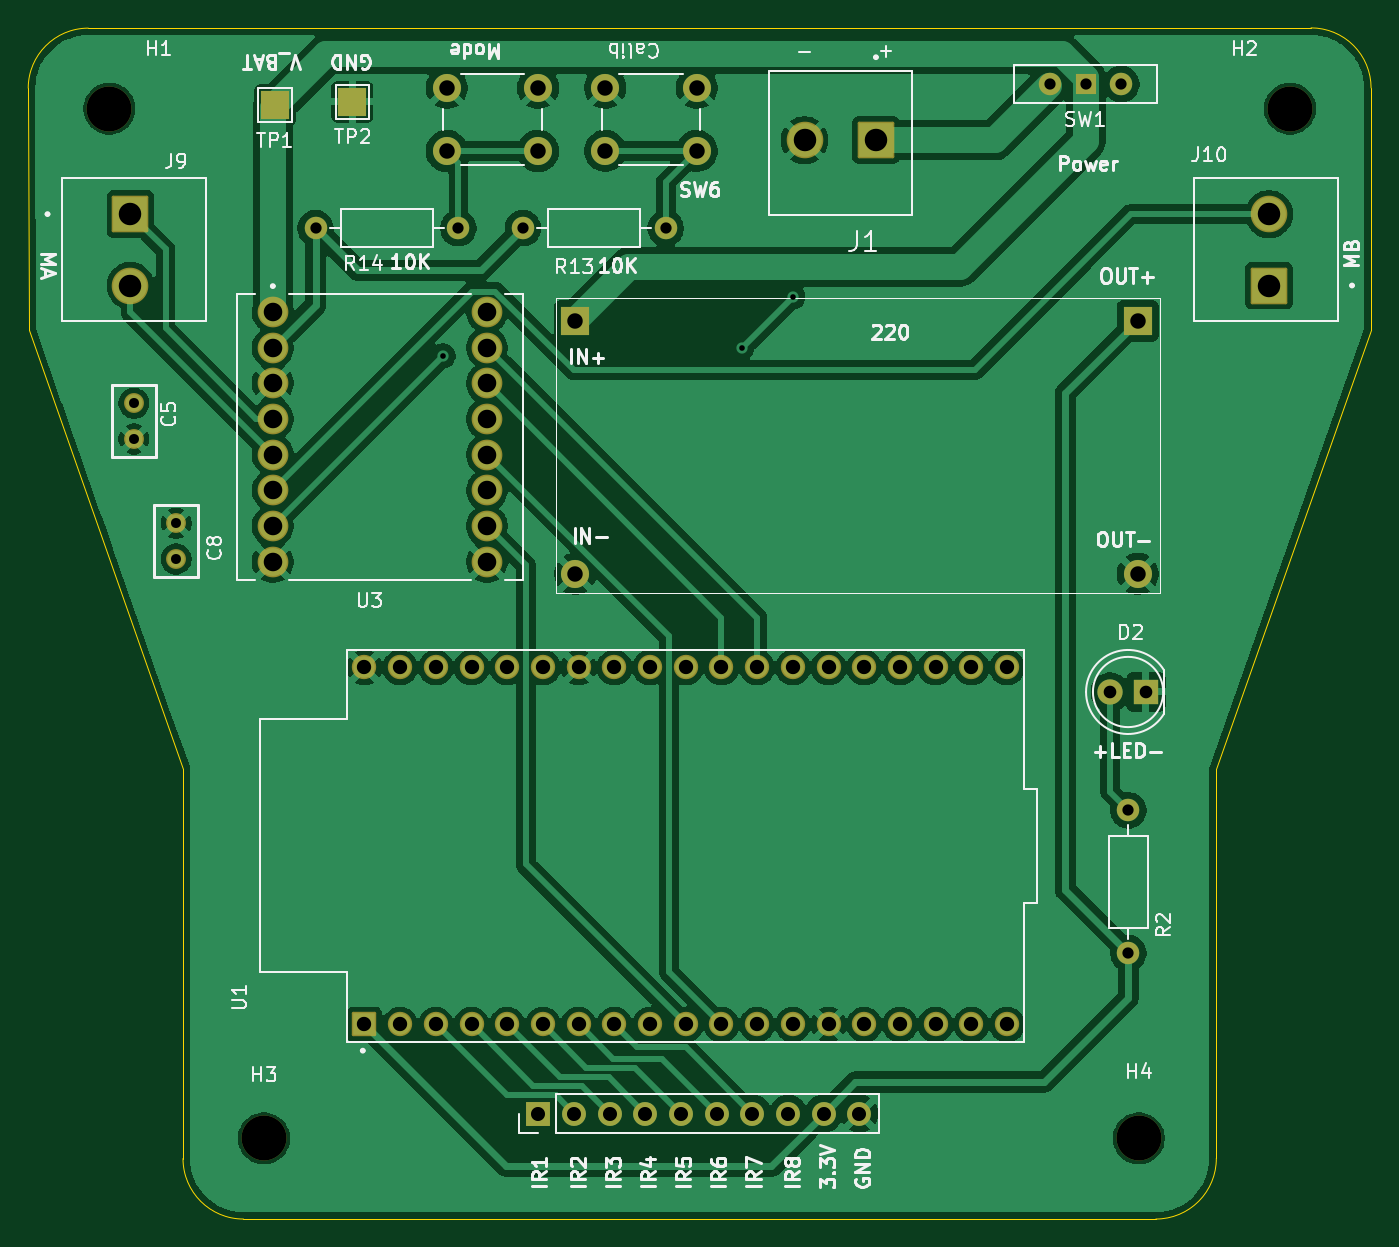
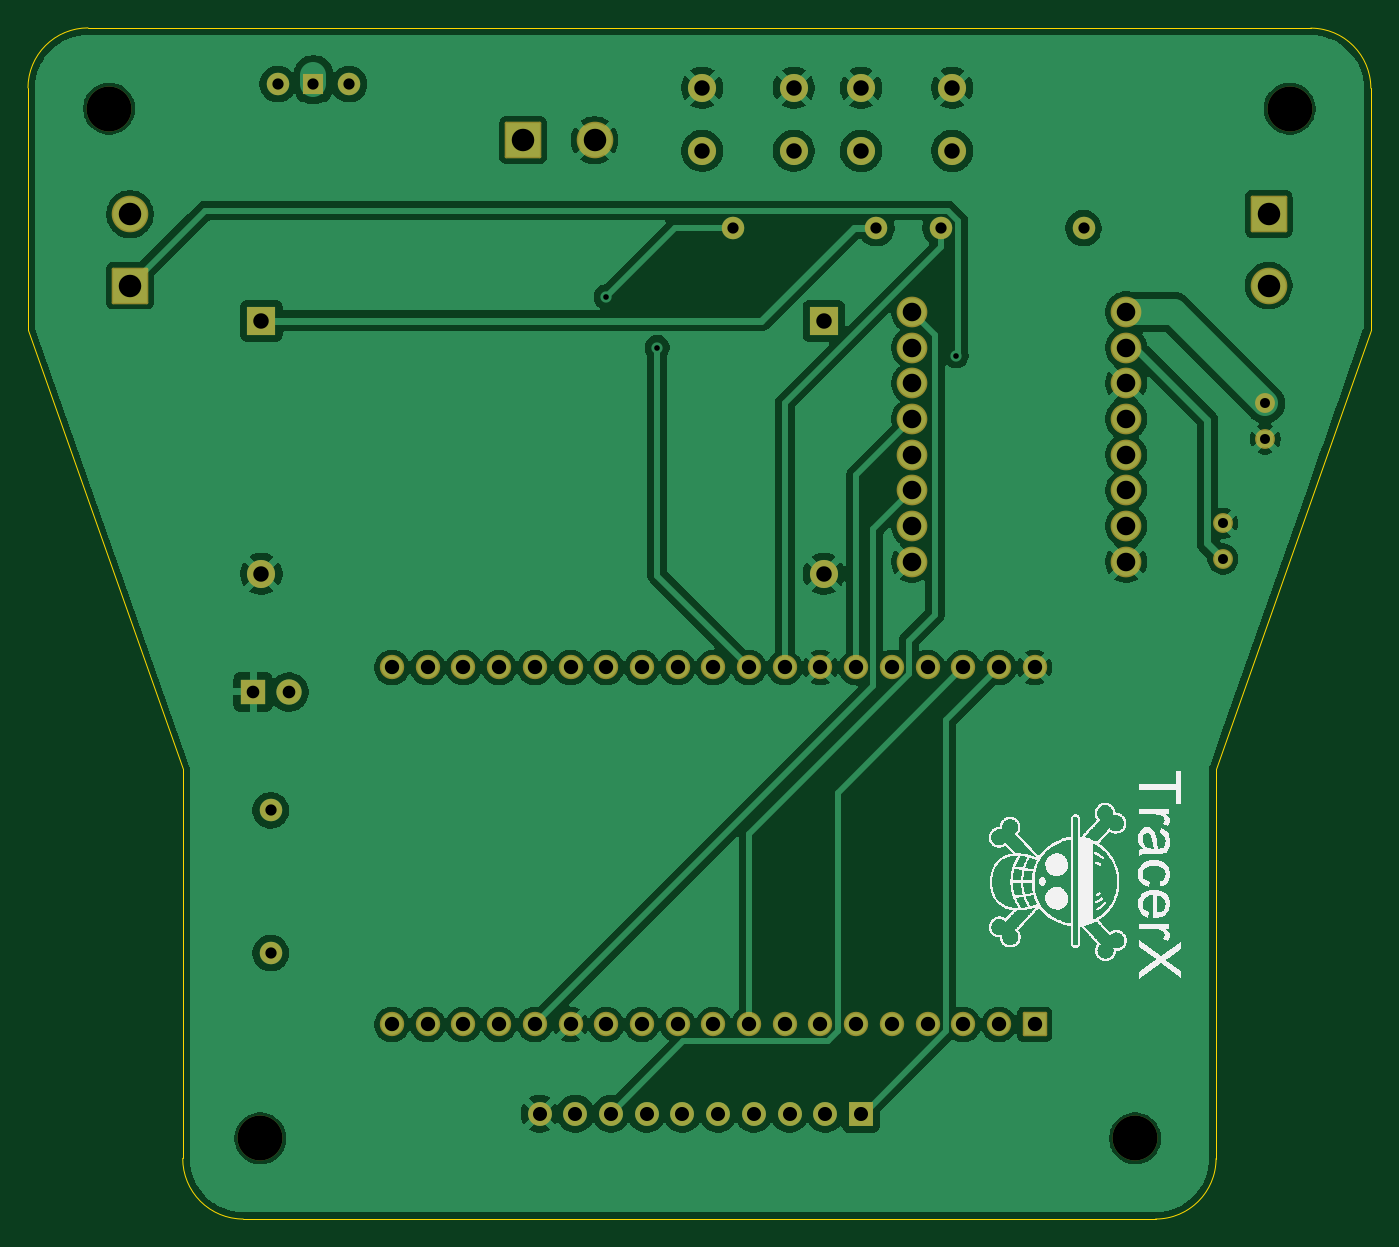
Circuit board: 11 layer files. Board 95.5 x 84.7 mm.
- bottom_copper: Line_Follower-B_Cu.gbr (144843 bytes)
- bottom_mask: Line_Follower-B_Mask.gbr (4742 bytes)
- paste: Line_Follower-B_Paste.gbr (456 bytes)
- bottom_silk: Line_Follower-B_Silkscreen.gbr (99629 bytes)
- outline: Line_Follower-Edge_Cuts.gbr (1200 bytes)
- top_copper: Line_Follower-F_Cu.gbr (150279 bytes)
- top_mask: Line_Follower-F_Mask.gbr (4838 bytes)
- paste: Line_Follower-F_Paste.gbr (456 bytes)
- top_silk: Line_Follower-F_Silkscreen.gbr (61588 bytes)
- drill: Line_Follower-NPTH-drl.gbr (681 bytes)
- drill: Line_Follower-PTH-drl.gbr (3760 bytes)

=== bottom_copper: Line_Follower-B_Cu.gbr (144843 bytes, source omitted) ===
=== bottom_mask: Line_Follower-B_Mask.gbr ===
%TF.GenerationSoftware,KiCad,Pcbnew,9.0.7*%
%TF.CreationDate,2026-02-14T18:41:00+05:30*%
%TF.ProjectId,Line_Follower,4c696e65-5f46-46f6-9c6c-6f7765722e6b,v1.0*%
%TF.SameCoordinates,Original*%
%TF.FileFunction,Soldermask,Bot*%
%TF.FilePolarity,Negative*%
%FSLAX46Y46*%
G04 Gerber Fmt 4.6, Leading zero omitted, Abs format (unit mm)*
G04 Created by KiCad (PCBNEW 9.0.7) date 2026-02-14 18:41:00*
%MOMM*%
%LPD*%
G01*
G04 APERTURE LIST*
G04 Aperture macros list*
%AMRoundRect*
0 Rectangle with rounded corners*
0 $1 Rounding radius*
0 $2 $3 $4 $5 $6 $7 $8 $9 X,Y pos of 4 corners*
0 Add a 4 corners polygon primitive as box body*
4,1,4,$2,$3,$4,$5,$6,$7,$8,$9,$2,$3,0*
0 Add four circle primitives for the rounded corners*
1,1,$1+$1,$2,$3*
1,1,$1+$1,$4,$5*
1,1,$1+$1,$6,$7*
1,1,$1+$1,$8,$9*
0 Add four rect primitives between the rounded corners*
20,1,$1+$1,$2,$3,$4,$5,0*
20,1,$1+$1,$4,$5,$6,$7,0*
20,1,$1+$1,$6,$7,$8,$9,0*
20,1,$1+$1,$8,$9,$2,$3,0*%
G04 Aperture macros list end*
%ADD10C,3.200000*%
%ADD11C,1.600000*%
%ADD12R,1.500000X1.500000*%
%ADD13RoundRect,0.102000X1.200000X-1.200000X1.200000X1.200000X-1.200000X1.200000X-1.200000X-1.200000X0*%
%ADD14C,2.604000*%
%ADD15R,1.800000X1.800000*%
%ADD16C,1.800000*%
%ADD17RoundRect,0.102000X-1.200000X1.200000X-1.200000X-1.200000X1.200000X-1.200000X1.200000X1.200000X0*%
%ADD18R,2.000000X2.000000*%
%ADD19C,2.000000*%
%ADD20RoundRect,0.102000X0.765000X-0.765000X0.765000X0.765000X-0.765000X0.765000X-0.765000X-0.765000X0*%
%ADD21C,1.734000*%
%ADD22C,1.414000*%
%ADD23R,1.700000X1.700000*%
%ADD24C,1.700000*%
%ADD25C,2.184000*%
%ADD26RoundRect,0.102000X1.200000X1.200000X-1.200000X1.200000X-1.200000X-1.200000X1.200000X-1.200000X0*%
G04 APERTURE END LIST*
D10*
%TO.C,H1*%
X104250000Y-35750000D03*
%TD*%
%TO.C,H2*%
X188250000Y-35750000D03*
%TD*%
%TO.C,H3*%
X115250000Y-109000000D03*
%TD*%
%TO.C,H4*%
X177500000Y-109000000D03*
%TD*%
D11*
%TO.C,R14*%
X118920000Y-44250000D03*
X129080000Y-44250000D03*
%TD*%
D12*
%TO.C,SW1*%
X173710000Y-34000000D03*
D11*
X171170000Y-34000000D03*
X176250000Y-34000000D03*
%TD*%
D13*
%TO.C,J10*%
X186762500Y-48330000D03*
D14*
X186762500Y-43250000D03*
%TD*%
D15*
%TO.C,D2*%
X178000000Y-77250000D03*
D16*
X175460000Y-77250000D03*
%TD*%
D17*
%TO.C,J9*%
X105750000Y-43250000D03*
D14*
X105750000Y-48330000D03*
%TD*%
D18*
%TO.C,U2*%
X137411600Y-50840200D03*
D19*
X137411600Y-68840200D03*
X177411600Y-68840200D03*
D18*
X177411600Y-50840200D03*
%TD*%
D20*
%TO.C,U1*%
X122400000Y-100900000D03*
D21*
X124940000Y-100900000D03*
X127480000Y-100900000D03*
X130020000Y-100900000D03*
X132560000Y-100900000D03*
X135100000Y-100900000D03*
X137640000Y-100900000D03*
X140180000Y-100900000D03*
X142720000Y-100900000D03*
X145260000Y-100900000D03*
X147800000Y-100900000D03*
X150340000Y-100900000D03*
X152880000Y-100900000D03*
X155420000Y-100900000D03*
X157960000Y-100900000D03*
X160500000Y-100900000D03*
X163040000Y-100900000D03*
X165580000Y-100900000D03*
X168120000Y-100900000D03*
X168120000Y-75500000D03*
X165580000Y-75500000D03*
X163040000Y-75500000D03*
X160500000Y-75500000D03*
X157960000Y-75500000D03*
X155420000Y-75500000D03*
X152880000Y-75500000D03*
X150340000Y-75500000D03*
X147800000Y-75500000D03*
X145260000Y-75500000D03*
X142720000Y-75500000D03*
X140180000Y-75500000D03*
X137640000Y-75500000D03*
X135100000Y-75500000D03*
X132560000Y-75500000D03*
X130020000Y-75500000D03*
X127480000Y-75500000D03*
X124940000Y-75500000D03*
X122400000Y-75500000D03*
%TD*%
D11*
%TO.C,R13*%
X133670000Y-44250000D03*
X143830000Y-44250000D03*
%TD*%
D22*
%TO.C,C8*%
X109000000Y-67790000D03*
X109000000Y-65250000D03*
%TD*%
D23*
%TO.C,J11*%
X134760000Y-107250000D03*
D24*
X137300000Y-107250000D03*
X139840000Y-107250000D03*
X142380000Y-107250000D03*
X144920000Y-107250000D03*
X147460000Y-107250000D03*
X150000000Y-107250000D03*
X152540000Y-107250000D03*
X155080000Y-107250000D03*
X157620000Y-107250000D03*
%TD*%
D19*
%TO.C,SW3*%
X128250000Y-34262500D03*
X134750000Y-34262500D03*
X128250000Y-38762500D03*
X134750000Y-38762500D03*
%TD*%
D25*
%TO.C,U3*%
X115880000Y-50210000D03*
X115880000Y-52750000D03*
X115880000Y-55290000D03*
X115880000Y-57830000D03*
X115880000Y-60370000D03*
X115880000Y-62910000D03*
X115880000Y-65450000D03*
X115880000Y-67990000D03*
X131120000Y-67990000D03*
X131120000Y-65450000D03*
X131120000Y-62910000D03*
X131120000Y-60370000D03*
X131120000Y-57830000D03*
X131120000Y-55290000D03*
X131120000Y-52750000D03*
X131120000Y-50210000D03*
%TD*%
D11*
%TO.C,R2*%
X176750000Y-95830000D03*
X176750000Y-85670000D03*
%TD*%
D26*
%TO.C,J1*%
X158790000Y-37987500D03*
D14*
X153710000Y-37987500D03*
%TD*%
D19*
%TO.C,SW6*%
X139540000Y-34250000D03*
X146040000Y-34250000D03*
X139540000Y-38750000D03*
X146040000Y-38750000D03*
%TD*%
D22*
%TO.C,C5*%
X106000000Y-56710000D03*
X106000000Y-59250000D03*
%TD*%
M02*

=== paste: Line_Follower-B_Paste.gbr ===
%TF.GenerationSoftware,KiCad,Pcbnew,9.0.7*%
%TF.CreationDate,2026-02-14T18:41:00+05:30*%
%TF.ProjectId,Line_Follower,4c696e65-5f46-46f6-9c6c-6f7765722e6b,v1.0*%
%TF.SameCoordinates,Original*%
%TF.FileFunction,Paste,Bot*%
%TF.FilePolarity,Positive*%
%FSLAX46Y46*%
G04 Gerber Fmt 4.6, Leading zero omitted, Abs format (unit mm)*
G04 Created by KiCad (PCBNEW 9.0.7) date 2026-02-14 18:41:00*
%MOMM*%
%LPD*%
G01*
G04 APERTURE LIST*
G04 APERTURE END LIST*
M02*

=== bottom_silk: Line_Follower-B_Silkscreen.gbr (99629 bytes, source omitted) ===
=== outline: Line_Follower-Edge_Cuts.gbr ===
%TF.GenerationSoftware,KiCad,Pcbnew,9.0.7*%
%TF.CreationDate,2026-02-14T18:41:00+05:30*%
%TF.ProjectId,Line_Follower,4c696e65-5f46-46f6-9c6c-6f7765722e6b,v1.0*%
%TF.SameCoordinates,Original*%
%TF.FileFunction,Profile,NP*%
%FSLAX46Y46*%
G04 Gerber Fmt 4.6, Leading zero omitted, Abs format (unit mm)*
G04 Created by KiCad (PCBNEW 9.0.7) date 2026-02-14 18:41:00*
%MOMM*%
%LPD*%
G01*
G04 APERTURE LIST*
%TA.AperFunction,Profile*%
%ADD10C,0.050000*%
%TD*%
G04 APERTURE END LIST*
D10*
X183009870Y-110431971D02*
G75*
G02*
X178708618Y-114750103I-4301270J-16829D01*
G01*
X98477998Y-34291400D02*
X98500000Y-51500000D01*
X98500000Y-51500000D02*
X109500000Y-82750000D01*
X113791382Y-114750000D02*
G75*
G02*
X109490200Y-110448837I18J4301200D01*
G01*
X189750000Y-30000903D02*
G75*
G02*
X194019797Y-34270762I0J-4269797D01*
G01*
X113791382Y-114750000D02*
X178708618Y-114750000D01*
X109500000Y-82750000D02*
X109490223Y-110448837D01*
X183000000Y-82750000D02*
X183009869Y-110431971D01*
X194019856Y-34270762D02*
X194000000Y-51500000D01*
X98477998Y-34291382D02*
G75*
G02*
X102750000Y-30019398I4272002J-18D01*
G01*
X194000000Y-51500000D02*
X183000000Y-82750000D01*
X102750000Y-30019398D02*
X189750000Y-30000903D01*
M02*

=== top_copper: Line_Follower-F_Cu.gbr (150279 bytes, source omitted) ===
=== top_mask: Line_Follower-F_Mask.gbr ===
%TF.GenerationSoftware,KiCad,Pcbnew,9.0.7*%
%TF.CreationDate,2026-02-14T18:41:00+05:30*%
%TF.ProjectId,Line_Follower,4c696e65-5f46-46f6-9c6c-6f7765722e6b,v1.0*%
%TF.SameCoordinates,Original*%
%TF.FileFunction,Soldermask,Top*%
%TF.FilePolarity,Negative*%
%FSLAX46Y46*%
G04 Gerber Fmt 4.6, Leading zero omitted, Abs format (unit mm)*
G04 Created by KiCad (PCBNEW 9.0.7) date 2026-02-14 18:41:00*
%MOMM*%
%LPD*%
G01*
G04 APERTURE LIST*
G04 Aperture macros list*
%AMRoundRect*
0 Rectangle with rounded corners*
0 $1 Rounding radius*
0 $2 $3 $4 $5 $6 $7 $8 $9 X,Y pos of 4 corners*
0 Add a 4 corners polygon primitive as box body*
4,1,4,$2,$3,$4,$5,$6,$7,$8,$9,$2,$3,0*
0 Add four circle primitives for the rounded corners*
1,1,$1+$1,$2,$3*
1,1,$1+$1,$4,$5*
1,1,$1+$1,$6,$7*
1,1,$1+$1,$8,$9*
0 Add four rect primitives between the rounded corners*
20,1,$1+$1,$2,$3,$4,$5,0*
20,1,$1+$1,$4,$5,$6,$7,0*
20,1,$1+$1,$6,$7,$8,$9,0*
20,1,$1+$1,$8,$9,$2,$3,0*%
G04 Aperture macros list end*
%ADD10C,3.200000*%
%ADD11C,1.600000*%
%ADD12R,1.500000X1.500000*%
%ADD13RoundRect,0.102000X1.200000X-1.200000X1.200000X1.200000X-1.200000X1.200000X-1.200000X-1.200000X0*%
%ADD14C,2.604000*%
%ADD15R,1.800000X1.800000*%
%ADD16C,1.800000*%
%ADD17RoundRect,0.102000X-1.200000X1.200000X-1.200000X-1.200000X1.200000X-1.200000X1.200000X1.200000X0*%
%ADD18R,2.000000X2.000000*%
%ADD19C,2.000000*%
%ADD20RoundRect,0.102000X0.765000X-0.765000X0.765000X0.765000X-0.765000X0.765000X-0.765000X-0.765000X0*%
%ADD21C,1.734000*%
%ADD22C,1.414000*%
%ADD23R,1.700000X1.700000*%
%ADD24C,1.700000*%
%ADD25C,2.184000*%
%ADD26RoundRect,0.102000X1.200000X1.200000X-1.200000X1.200000X-1.200000X-1.200000X1.200000X-1.200000X0*%
G04 APERTURE END LIST*
D10*
%TO.C,H1*%
X104250000Y-35750000D03*
%TD*%
%TO.C,H2*%
X188250000Y-35750000D03*
%TD*%
%TO.C,H3*%
X115250000Y-109000000D03*
%TD*%
%TO.C,H4*%
X177500000Y-109000000D03*
%TD*%
D11*
%TO.C,R14*%
X118920000Y-44250000D03*
X129080000Y-44250000D03*
%TD*%
D12*
%TO.C,SW1*%
X173710000Y-34000000D03*
D11*
X171170000Y-34000000D03*
X176250000Y-34000000D03*
%TD*%
D13*
%TO.C,J10*%
X186762500Y-48330000D03*
D14*
X186762500Y-43250000D03*
%TD*%
D15*
%TO.C,D2*%
X178000000Y-77250000D03*
D16*
X175460000Y-77250000D03*
%TD*%
D17*
%TO.C,J9*%
X105750000Y-43250000D03*
D14*
X105750000Y-48330000D03*
%TD*%
D18*
%TO.C,U2*%
X137411600Y-50840200D03*
D19*
X137411600Y-68840200D03*
X177411600Y-68840200D03*
D18*
X177411600Y-50840200D03*
%TD*%
D20*
%TO.C,U1*%
X122400000Y-100900000D03*
D21*
X124940000Y-100900000D03*
X127480000Y-100900000D03*
X130020000Y-100900000D03*
X132560000Y-100900000D03*
X135100000Y-100900000D03*
X137640000Y-100900000D03*
X140180000Y-100900000D03*
X142720000Y-100900000D03*
X145260000Y-100900000D03*
X147800000Y-100900000D03*
X150340000Y-100900000D03*
X152880000Y-100900000D03*
X155420000Y-100900000D03*
X157960000Y-100900000D03*
X160500000Y-100900000D03*
X163040000Y-100900000D03*
X165580000Y-100900000D03*
X168120000Y-100900000D03*
X168120000Y-75500000D03*
X165580000Y-75500000D03*
X163040000Y-75500000D03*
X160500000Y-75500000D03*
X157960000Y-75500000D03*
X155420000Y-75500000D03*
X152880000Y-75500000D03*
X150340000Y-75500000D03*
X147800000Y-75500000D03*
X145260000Y-75500000D03*
X142720000Y-75500000D03*
X140180000Y-75500000D03*
X137640000Y-75500000D03*
X135100000Y-75500000D03*
X132560000Y-75500000D03*
X130020000Y-75500000D03*
X127480000Y-75500000D03*
X124940000Y-75500000D03*
X122400000Y-75500000D03*
%TD*%
D11*
%TO.C,R13*%
X133670000Y-44250000D03*
X143830000Y-44250000D03*
%TD*%
D18*
%TO.C,TP2*%
X121540000Y-35262500D03*
%TD*%
D22*
%TO.C,C8*%
X109000000Y-67790000D03*
X109000000Y-65250000D03*
%TD*%
D18*
%TO.C,TP1*%
X116040000Y-35512500D03*
%TD*%
D23*
%TO.C,J11*%
X134760000Y-107250000D03*
D24*
X137300000Y-107250000D03*
X139840000Y-107250000D03*
X142380000Y-107250000D03*
X144920000Y-107250000D03*
X147460000Y-107250000D03*
X150000000Y-107250000D03*
X152540000Y-107250000D03*
X155080000Y-107250000D03*
X157620000Y-107250000D03*
%TD*%
D19*
%TO.C,SW3*%
X128250000Y-34262500D03*
X134750000Y-34262500D03*
X128250000Y-38762500D03*
X134750000Y-38762500D03*
%TD*%
D25*
%TO.C,U3*%
X115880000Y-50210000D03*
X115880000Y-52750000D03*
X115880000Y-55290000D03*
X115880000Y-57830000D03*
X115880000Y-60370000D03*
X115880000Y-62910000D03*
X115880000Y-65450000D03*
X115880000Y-67990000D03*
X131120000Y-67990000D03*
X131120000Y-65450000D03*
X131120000Y-62910000D03*
X131120000Y-60370000D03*
X131120000Y-57830000D03*
X131120000Y-55290000D03*
X131120000Y-52750000D03*
X131120000Y-50210000D03*
%TD*%
D11*
%TO.C,R2*%
X176750000Y-95830000D03*
X176750000Y-85670000D03*
%TD*%
D26*
%TO.C,J1*%
X158790000Y-37987500D03*
D14*
X153710000Y-37987500D03*
%TD*%
D19*
%TO.C,SW6*%
X139540000Y-34250000D03*
X146040000Y-34250000D03*
X139540000Y-38750000D03*
X146040000Y-38750000D03*
%TD*%
D22*
%TO.C,C5*%
X106000000Y-56710000D03*
X106000000Y-59250000D03*
%TD*%
M02*

=== paste: Line_Follower-F_Paste.gbr ===
%TF.GenerationSoftware,KiCad,Pcbnew,9.0.7*%
%TF.CreationDate,2026-02-14T18:41:00+05:30*%
%TF.ProjectId,Line_Follower,4c696e65-5f46-46f6-9c6c-6f7765722e6b,v1.0*%
%TF.SameCoordinates,Original*%
%TF.FileFunction,Paste,Top*%
%TF.FilePolarity,Positive*%
%FSLAX46Y46*%
G04 Gerber Fmt 4.6, Leading zero omitted, Abs format (unit mm)*
G04 Created by KiCad (PCBNEW 9.0.7) date 2026-02-14 18:41:00*
%MOMM*%
%LPD*%
G01*
G04 APERTURE LIST*
G04 APERTURE END LIST*
M02*

=== top_silk: Line_Follower-F_Silkscreen.gbr (61588 bytes, source omitted) ===
=== drill: Line_Follower-NPTH-drl.gbr ===
%TF.GenerationSoftware,KiCad,Pcbnew,9.0.7*%
%TF.CreationDate,2026-02-14T18:41:45+05:30*%
%TF.ProjectId,Line_Follower,4c696e65-5f46-46f6-9c6c-6f7765722e6b,v1.0*%
%TF.SameCoordinates,Original*%
%TF.FileFunction,NonPlated,1,2,NPTH,Drill*%
%TF.FilePolarity,Positive*%
%FSLAX46Y46*%
G04 Gerber Fmt 4.6, Leading zero omitted, Abs format (unit mm)*
G04 Created by KiCad (PCBNEW 9.0.7) date 2026-02-14 18:41:45*
%MOMM*%
%LPD*%
G01*
G04 APERTURE LIST*
%TA.AperFunction,ComponentDrill*%
%ADD10C,3.200000*%
%TD*%
G04 APERTURE END LIST*
D10*
%TO.C,H1*%
X104250000Y-35750000D03*
%TO.C,H3*%
X115250000Y-109000000D03*
%TO.C,H4*%
X177500000Y-109000000D03*
%TO.C,H2*%
X188250000Y-35750000D03*
M02*

=== drill: Line_Follower-PTH-drl.gbr ===
%TF.GenerationSoftware,KiCad,Pcbnew,9.0.7*%
%TF.CreationDate,2026-02-14T18:41:45+05:30*%
%TF.ProjectId,Line_Follower,4c696e65-5f46-46f6-9c6c-6f7765722e6b,v1.0*%
%TF.SameCoordinates,Original*%
%TF.FileFunction,Plated,1,2,PTH,Drill*%
%TF.FilePolarity,Positive*%
%FSLAX46Y46*%
G04 Gerber Fmt 4.6, Leading zero omitted, Abs format (unit mm)*
G04 Created by KiCad (PCBNEW 9.0.7) date 2026-02-14 18:41:45*
%MOMM*%
%LPD*%
G01*
G04 APERTURE LIST*
%TA.AperFunction,ViaDrill*%
%ADD10C,0.400000*%
%TD*%
%TA.AperFunction,ComponentDrill*%
%ADD11C,0.710000*%
%TD*%
%TA.AperFunction,ComponentDrill*%
%ADD12C,0.800000*%
%TD*%
%TA.AperFunction,ComponentDrill*%
%ADD13C,0.900000*%
%TD*%
%TA.AperFunction,ComponentDrill*%
%ADD14C,1.000000*%
%TD*%
%TA.AperFunction,ComponentDrill*%
%ADD15C,1.020000*%
%TD*%
%TA.AperFunction,ComponentDrill*%
%ADD16C,1.100000*%
%TD*%
%TA.AperFunction,ComponentDrill*%
%ADD17C,1.320000*%
%TD*%
%TA.AperFunction,ComponentDrill*%
%ADD18C,1.600000*%
%TD*%
G04 APERTURE END LIST*
D10*
X128000000Y-53330000D03*
X149250000Y-52750000D03*
X152875000Y-49125000D03*
D11*
%TO.C,C5*%
X106000000Y-56710000D03*
X106000000Y-59250000D03*
%TO.C,C8*%
X109000000Y-65250000D03*
X109000000Y-67790000D03*
D12*
%TO.C,R14*%
X118920000Y-44250000D03*
X129080000Y-44250000D03*
%TO.C,R13*%
X133670000Y-44250000D03*
X143830000Y-44250000D03*
%TO.C,SW1*%
X171170000Y-34000000D03*
X173710000Y-34000000D03*
X176250000Y-34000000D03*
%TO.C,R2*%
X176750000Y-85670000D03*
X176750000Y-95830000D03*
D13*
%TO.C,D2*%
X175460000Y-77250000D03*
X178000000Y-77250000D03*
D14*
%TO.C,J11*%
X134760000Y-107250000D03*
X137300000Y-107250000D03*
X139840000Y-107250000D03*
X142380000Y-107250000D03*
X144920000Y-107250000D03*
X147460000Y-107250000D03*
X150000000Y-107250000D03*
X152540000Y-107250000D03*
X155080000Y-107250000D03*
X157620000Y-107250000D03*
D15*
%TO.C,U1*%
X122400000Y-75500000D03*
X122400000Y-100900000D03*
X124940000Y-75500000D03*
X124940000Y-100900000D03*
X127480000Y-75500000D03*
X127480000Y-100900000D03*
X130020000Y-75500000D03*
X130020000Y-100900000D03*
X132560000Y-75500000D03*
X132560000Y-100900000D03*
X135100000Y-75500000D03*
X135100000Y-100900000D03*
X137640000Y-75500000D03*
X137640000Y-100900000D03*
X140180000Y-75500000D03*
X140180000Y-100900000D03*
X142720000Y-75500000D03*
X142720000Y-100900000D03*
X145260000Y-75500000D03*
X145260000Y-100900000D03*
X147800000Y-75500000D03*
X147800000Y-100900000D03*
X150340000Y-75500000D03*
X150340000Y-100900000D03*
X152880000Y-75500000D03*
X152880000Y-100900000D03*
X155420000Y-75500000D03*
X155420000Y-100900000D03*
X157960000Y-75500000D03*
X157960000Y-100900000D03*
X160500000Y-75500000D03*
X160500000Y-100900000D03*
X163040000Y-75500000D03*
X163040000Y-100900000D03*
X165580000Y-75500000D03*
X165580000Y-100900000D03*
X168120000Y-75500000D03*
X168120000Y-100900000D03*
D16*
%TO.C,SW3*%
X128250000Y-34262500D03*
X128250000Y-38762500D03*
X134750000Y-34262500D03*
X134750000Y-38762500D03*
%TO.C,U2*%
X137411600Y-50840200D03*
X137411600Y-68840200D03*
%TO.C,SW6*%
X139540000Y-34250000D03*
X139540000Y-38750000D03*
X146040000Y-34250000D03*
X146040000Y-38750000D03*
%TO.C,U2*%
X177411600Y-50840200D03*
X177411600Y-68840200D03*
D17*
%TO.C,U3*%
X115880000Y-50210000D03*
X115880000Y-52750000D03*
X115880000Y-55290000D03*
X115880000Y-57830000D03*
X115880000Y-60370000D03*
X115880000Y-62910000D03*
X115880000Y-65450000D03*
X115880000Y-67990000D03*
X131120000Y-50210000D03*
X131120000Y-52750000D03*
X131120000Y-55290000D03*
X131120000Y-57830000D03*
X131120000Y-60370000D03*
X131120000Y-62910000D03*
X131120000Y-65450000D03*
X131120000Y-67990000D03*
D18*
%TO.C,J9*%
X105750000Y-43250000D03*
X105750000Y-48330000D03*
%TO.C,J1*%
X153710000Y-37987500D03*
X158790000Y-37987500D03*
%TO.C,J10*%
X186762500Y-43250000D03*
X186762500Y-48330000D03*
M02*

